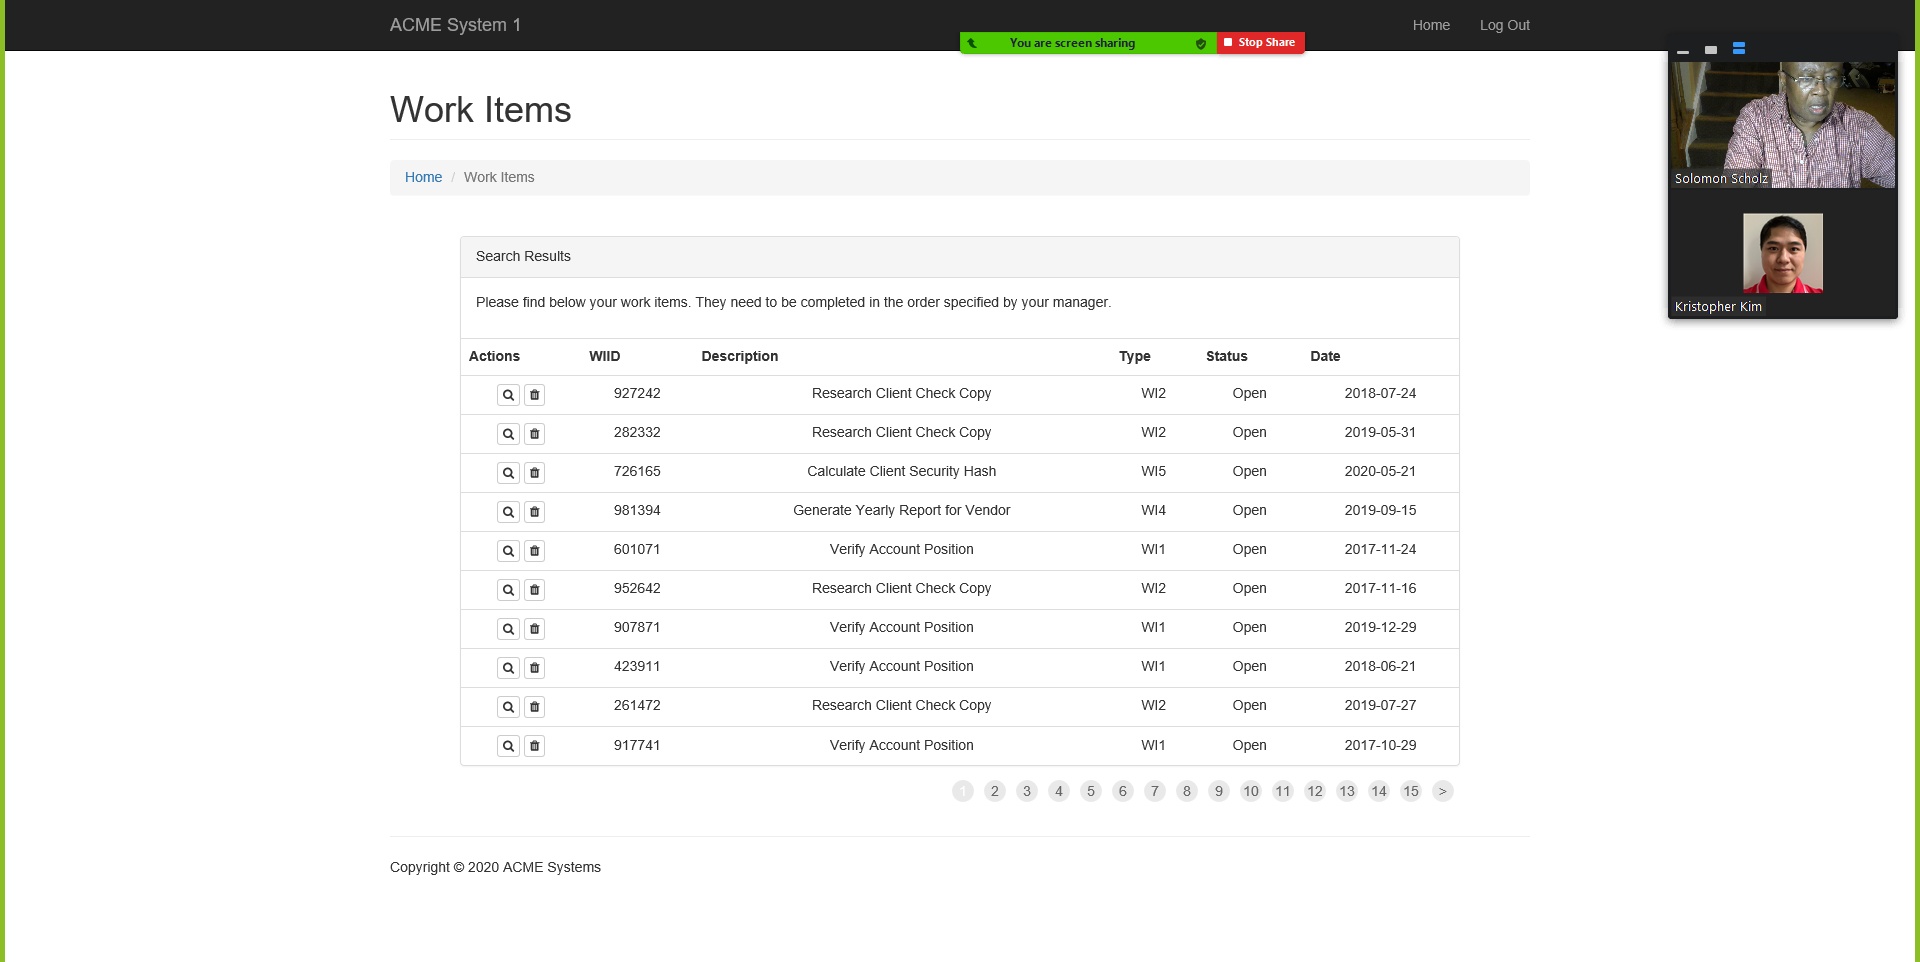
Task: Download all monthly Reports for a specific vendor and generate a Yearly Report
Workflow: InitAllApplications

Step 1 [then]: Attach System1 Browser in window 'ACME System 1 - Work Items'

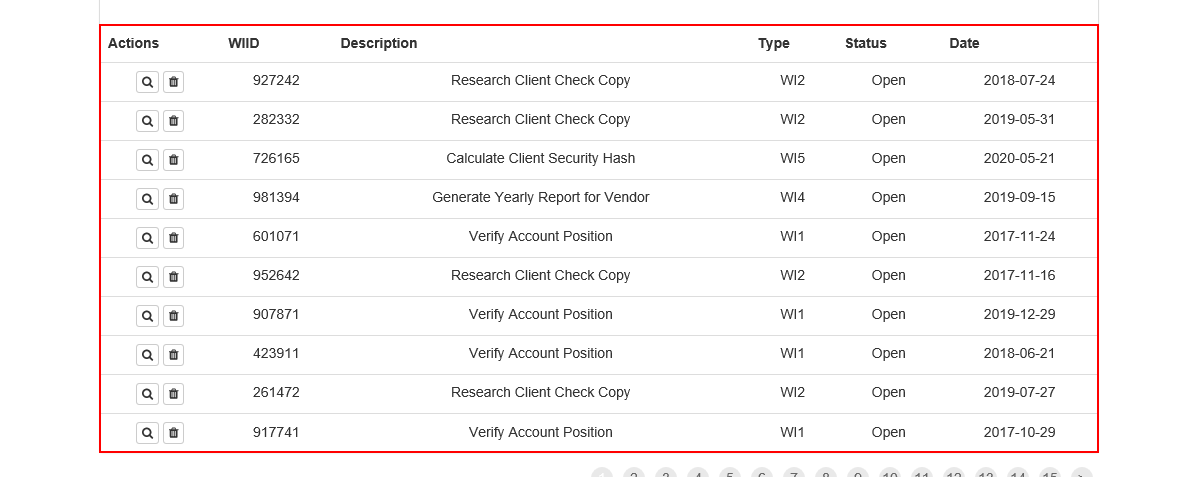
Step 2 [then]: get-text from the table

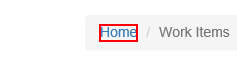
Step 3: click on the link 'Home'